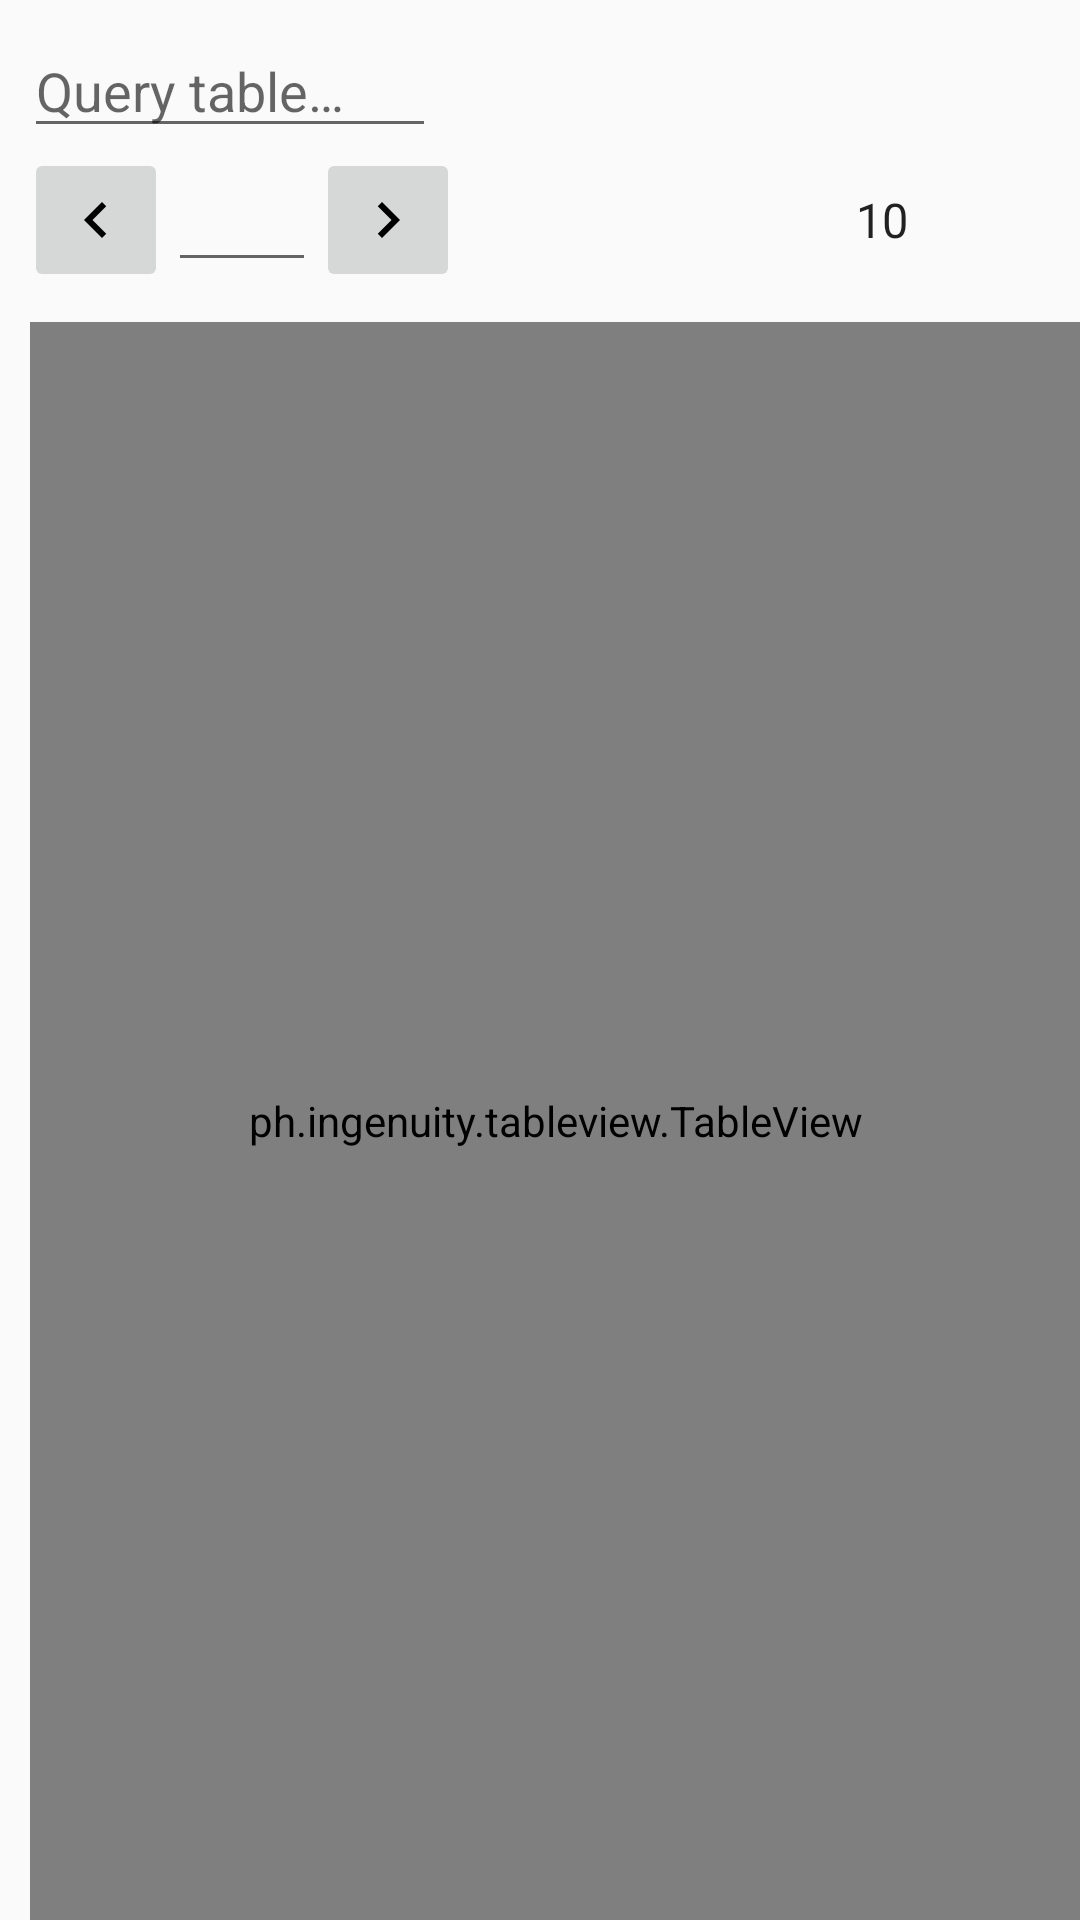

Here is an Android app screen rendered from its layout file. Give the layout XML and the strings, colors and styles it references.
<!-- AndroidManifest.xml: application theme AppTheme -->
<!-- res/layout/fragment_random_data_table_with_controls.xml -->
<?xml version="1.0" encoding="utf-8"?>
<android.support.constraint.ConstraintLayout xmlns:android="http://schemas.android.com/apk/res/android"
    xmlns:app="http://schemas.android.com/apk/res-auto"
    xmlns:tools="http://schemas.android.com/tools"
    android:layout_width="match_parent"
    android:layout_height="match_parent"
    tools:layout_editor_absoluteX="10dp"
    tools:layout_editor_absoluteY="91dp">

    <LinearLayout
        android:id="@+id/table_controls"
        android:layout_width="0dp"
        android:layout_height="wrap_content"
        android:layout_marginEnd="8dp"
        android:layout_marginStart="8dp"
        android:layout_marginTop="8dp"
        android:orientation="vertical"
        app:layout_constraintEnd_toEndOf="parent"
        app:layout_constraintStart_toStartOf="parent"
        app:layout_constraintTop_toTopOf="parent">

        <LinearLayout
            android:id="@+id/search_field"
            android:layout_width="match_parent"
            android:layout_height="wrap_content"
            android:gravity="center_vertical"
            android:orientation="horizontal"
            android:weightSum="100">

            <EditText
                android:id="@+id/query_string"
                android:layout_width="0dp"
                android:layout_height="wrap_content"
                android:layout_weight="40"
                android:hint="@string/query"
                android:inputType="textNoSuggestions" />

            <Spinner
                android:id="@+id/mood_spinner"
                android:layout_width="0dp"
                android:layout_height="wrap_content"
                android:layout_weight="30"
                android:background="@android:color/transparent"
                android:entries="@array/moods" />

            <Spinner
                android:id="@+id/gender_spinner"
                android:layout_width="0dp"
                android:layout_height="wrap_content"
                android:layout_weight="30"
                android:background="@android:color/transparent"
                android:entries="@array/gender" />
        </LinearLayout>

        <LinearLayout
            android:layout_width="match_parent"
            android:layout_height="wrap_content"
            android:gravity="center_vertical"
            android:orientation="horizontal"
            android:weightSum="100">

            <ImageButton
                android:id="@+id/previous_button"
                android:layout_width="48dp"
                android:layout_height="48dp"
                app:srcCompat="@drawable/ic_previous" />

            <EditText
                android:id="@+id/page_number_text"
                android:layout_width="0dp"
                android:layout_height="wrap_content"
                android:layout_weight="20"
                android:inputType="number" />

            <ImageButton
                android:id="@+id/next_button"
                android:layout_width="48dp"
                android:layout_height="48dp"
                app:srcCompat="@drawable/ic_next" />

            <TextView
                android:id="@+id/table_details"
                android:layout_width="0dp"
                android:layout_height="wrap_content"
                android:layout_weight="50" />

            <Spinner
                android:id="@+id/items_per_page_spinner"
                android:layout_width="0dp"
                android:layout_height="wrap_content"
                android:layout_weight="30"
                android:background="@android:color/transparent"
                android:entries="@array/items_per_page" />
        </LinearLayout>
    </LinearLayout>

    <ph.ingenuity.tableview.TableView
        android:id="@+id/random_data_tableview"
        android:layout_width="0dp"
        android:layout_height="0dp"
        android:layout_marginLeft="@dimen/margin"
        android:layout_marginStart="@dimen/margin"
        android:layout_marginTop="@dimen/margin"
        app:layout_constraintBottom_toBottomOf="parent"
        app:layout_constraintEnd_toEndOf="parent"
        app:layout_constraintStart_toStartOf="parent"
        app:layout_constraintTop_toBottomOf="@+id/table_controls"
        app:table_row_header_width="@dimen/row_header_width"
        app:table_selected_color="@color/colorPrimary"
        app:table_separator_color="@color/colorAccent"
        app:table_show_horizontal_separator="true"
        app:table_show_vertical_separator="true" />

</android.support.constraint.ConstraintLayout>
<!-- resources referenced by this layout -->
<resources>
  <string-array name="gender">
          <item />
          <item>Male</item>
          <item>Female</item>
      </string-array>
  <string-array name="items_per_page">
          <item>10</item>
          <item>20</item>
          <item>25</item>
          <item>50</item>
          <item>All</item>
      </string-array>
  <string-array name="moods">
          <item />
          <item>Happy</item>
          <item>Sad</item>
      </string-array>
  <color name="colorAccent">#FF4081</color>
  <color name="colorPrimary">#3F51B5</color>
  <dimen name="margin">10dp</dimen>
  <dimen name="row_header_width">65dp</dimen>
  <!-- drawable ic_next (drawable-v24) -->
  <vector xmlns:android="http://schemas.android.com/apk/res/android"
          android:width="24dp"
          android:height="24dp"
          android:viewportWidth="24.0"
          android:viewportHeight="24.0">
      <path
          android:fillColor="#FF000000"
          android:pathData="M10,6L8.59,7.41 13.17,12l-4.58,4.59L10,18l6,-6z"/>
  </vector>
  <!-- drawable ic_previous (drawable-v24) -->
  <vector xmlns:android="http://schemas.android.com/apk/res/android"
          android:width="24dp"
          android:height="24dp"
          android:viewportWidth="24.0"
          android:viewportHeight="24.0">
      <path
          android:fillColor="#FF000000"
          android:pathData="M15.41,7.41L14,6l-6,6 6,6 1.41,-1.41L10.83,12z"/>
  </vector>
  <string name="query">Query table…</string>
  <style name="AppTheme" parent="Theme.AppCompat.Light.DarkActionBar">
          
          <item name="colorPrimary">@color/colorPrimary</item>
          <item name="colorPrimaryDark">@color/colorPrimaryDark</item>
          <item name="colorAccent">@color/colorAccent</item>
      </style>
  <color name="colorPrimaryDark">#303F9F</color>
</resources>
